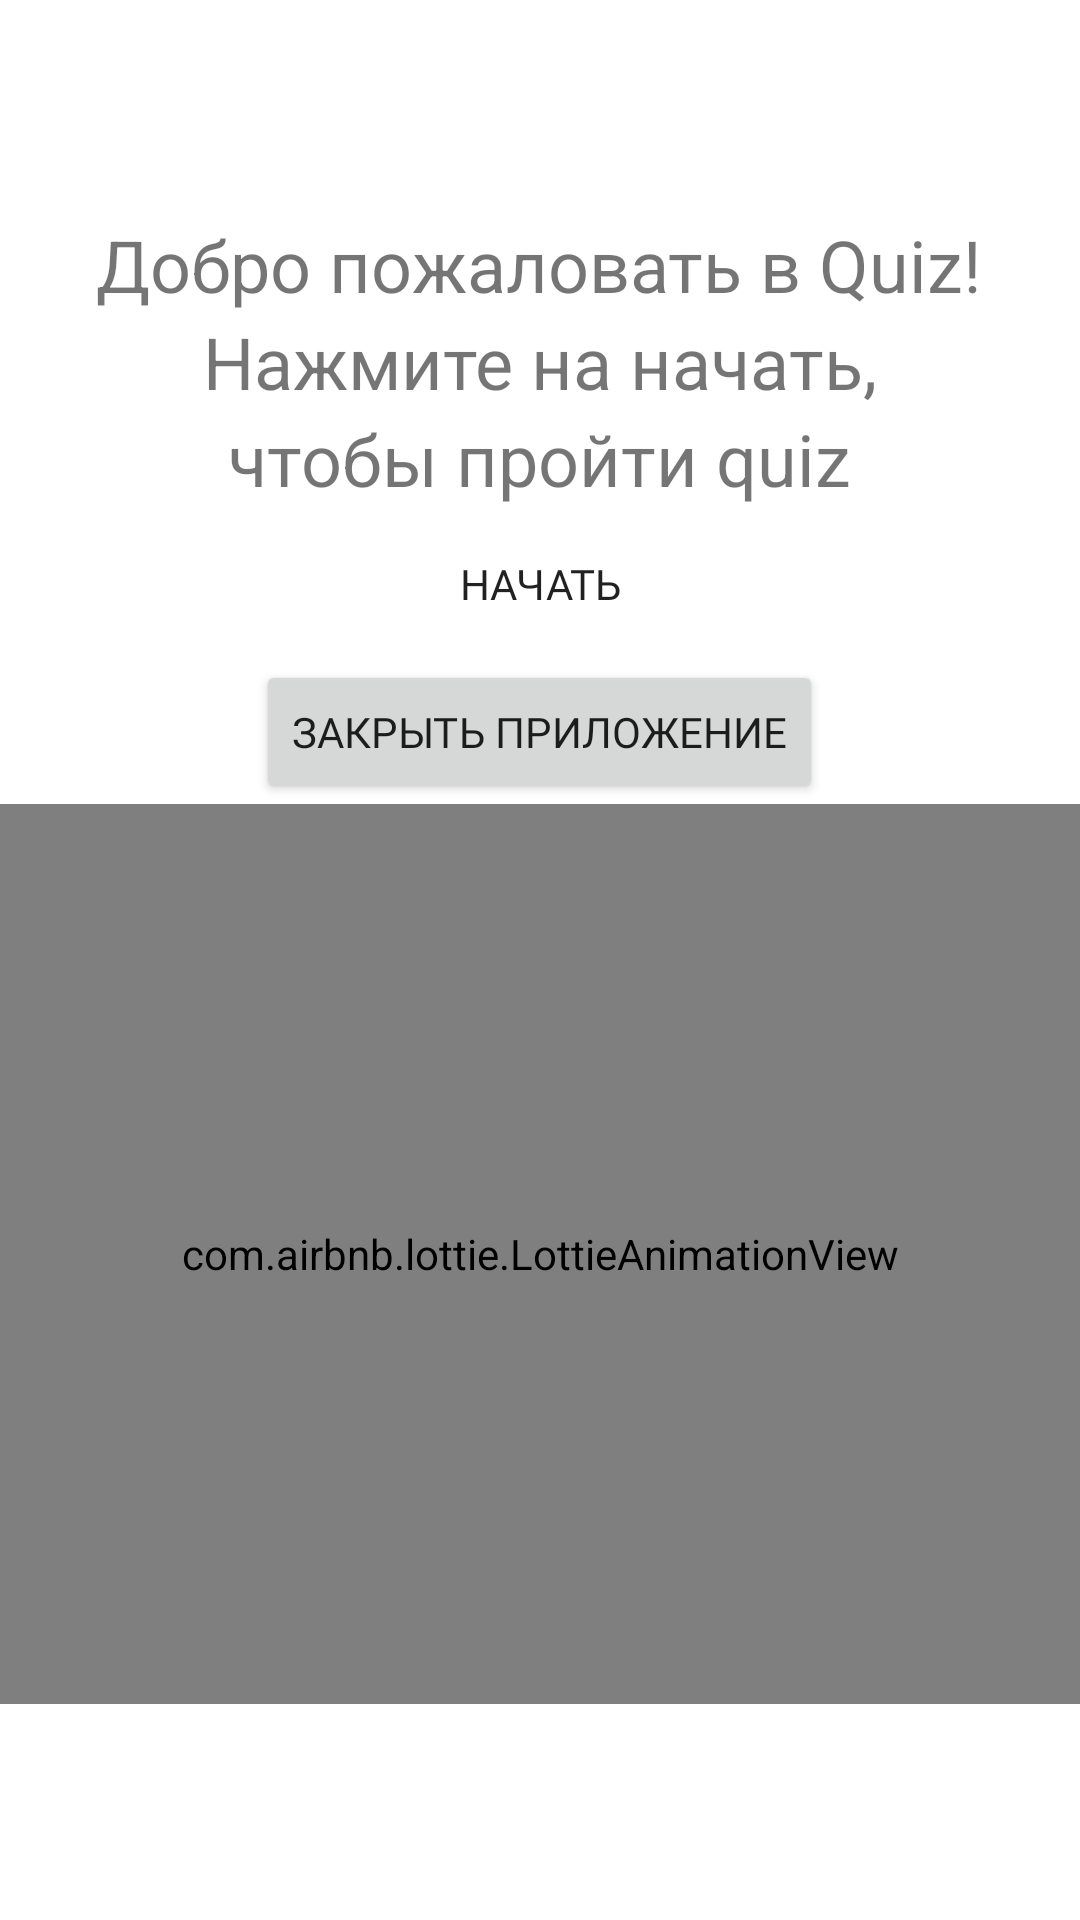

Android layout source for this screen:
<!-- AndroidManifest.xml: application theme Theme.QuizApp.Dark -->
<!-- res/layout/fragment_welcome.xml -->
<?xml version="1.0" encoding="utf-8"?>
<LinearLayout xmlns:android="http://schemas.android.com/apk/res/android"
    xmlns:app="http://schemas.android.com/apk/res-auto"
    android:layout_width="match_parent"
    android:layout_height="match_parent"
    android:gravity="center"
    android:orientation="vertical">

    <TextView
        android:id="@+id/welcome_text"
        android:layout_width="wrap_content"
        android:layout_height="wrap_content"
        android:text="Добро пожаловать в Quiz!"
        android:textSize="24sp" />

    <TextView
        android:id="@+id/welcome_text2"
        android:layout_width="wrap_content"
        android:layout_height="wrap_content"
        android:text="Нажмите на начать,"
        android:textSize="24sp" />

    <TextView
        android:id="@+id/welcome_text3"
        android:layout_width="wrap_content"
        android:layout_height="wrap_content"
        android:text="чтобы пройти quiz"
        android:textSize="24sp" />

    <Button
        android:id="@+id/start_button"
        android:layout_width="wrap_content"
        android:layout_height="wrap_content"
        android:layout_gravity="center"
        android:background="@drawable/ripple_effect"
        android:fontFamily="@font/open_sans_semi_condensed_bold"
        android:padding="16dp"
        android:text="Начать" />

    <Button
        android:id="@+id/close_button"
        android:layout_width="wrap_content"
        android:layout_height="wrap_content"
        android:fontFamily="@font/open_sans_semi_condensed_bold"
        android:text="Закрыть приложение" />

    <com.airbnb.lottie.LottieAnimationView
        android:id="@+id/lottie_view"
        android:layout_width="400dp"
        android:layout_height="300dp"
        app:lottie_autoPlay="true"
        app:lottie_loop="true"
        app:lottie_rawRes="@raw/animation" />


</LinearLayout>
<!-- resources referenced by this layout -->
<resources>
  <!-- drawable ripple_effect (drawable) -->
  <?xml version="1.0" encoding="utf-8"?>
  <ripple xmlns:android="http://schemas.android.com/apk/res/android"
      android:color="#9883E0">
      <item android:id="@android:id/mask">
          <shape android:shape="rectangle">
              <solid android:color="@android:color/white" />
          </shape>
      </item>
  </ripple>
  <style name="Theme.QuizApp.Dark" parent="Theme.MaterialComponents.DayNight.DarkActionBar">
          <item name="colorPrimary">#9697D7</item>
          <item name="colorPrimaryVariant">#061AAF</item>
          <item name="colorOnPrimary">#0E1821</item>
          <item name="colorSecondary">#105D85</item>
          <item name="colorSecondaryVariant">#E6EAF0</item>
          <item name="colorOnSecondary">#D6D6E7</item>
          <item name="android:statusBarColor">#123350</item>
  
          <item name="android:windowContentTransitions">true</item>
          <item name="android:windowEnterTransition">@android:transition/slide_left</item>
          <item name="android:windowExitTransition">@android:transition/slide_right</item>
      </style>
</resources>
